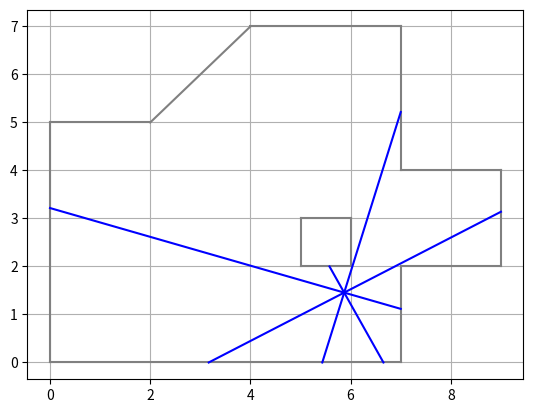

Source code (Python):
import numpy as np
import scipy.linalg as sc
from math import *
import matplotlib.pyplot as plt
from scipy.linalg import sqrtm, expm, norm, block_diag
import random

def ex3_5():
    #2000 points aléatoires (a,b) stockés dans P
    P = np.zeros((2000, 2))
    a_b = []
    b_b=[]
    a_r = []
    b_r = []
    for i in range(2000):
        P[i]= np.array([random.uniform(0,2), random.uniform(0,2)])
    y_true = np.array([0,1,2.5, 4.1, 5.8, 7.5])
    C = np.array([1,1])
    plt.figure()
    plt.grid()
    for i in range(2000):
        count = 0
        X = np.array([[0], [0]])
        #Pour les 2000 poinrs aléatoires, on vérifie que X1, ..., X5 remplissent bien le critère (<0.5) pour les stocker dans les listes rouges
        if np.abs(y_true[0] - C @ X) < 0.5:
            count += 1
        for k in range(1,5):
            X = np.array([[1, 0],[P[i,0], 0.3]])@X + np.array([[P[i,1]], [1-P[i,1]]]).reshape((2,1))
            if np.abs(y_true[k]-C@X)<0.5:
                count +=1
        if count ==5:
            a_r.append(P[i,0])
            b_r.append(P[i,1])
        #les autres points sont stockés dans les listes bleues
        else :
            a_b.append(P[i, 0])
            b_b.append(P[i, 1])
    plt.scatter(a_b, b_b, color = 'blue', label = 'refusé')
    plt.scatter(a_r, b_r, color = 'red', label = "accepté")
    plt.xlabel('a')
    plt.ylabel('b')
    plt.legend()
    plt.title('Points (a,b) acceptables par Monté Carlo')
    plt.show()

A = np.array([[0,7,7,9,9,7,7,4,2,0,5,6,6,5],
                  [0,0,2,2,4,4,7,7,5,5,2,2,3,3]])
B = np.array([[7,7,9,9,7,7,4,2,0,0,6,6,5,5],
                  [0,2,2,4,4,7,7,5,5,0,2,3,3,2]])
Y = np.array([6.4, 3.6, 2.3, 2.1, 1.7, 1.6, 3.0, 3.1])

#liste des 8 distances enregistrées par le lidar
def f(p):
    D = []
    m = np.array([p[0], p[1]])
    #balayage angulaire : pour chaque angle
    for i in range(8):
        u = np.array([[np.cos(p[2]+ i*np.pi/4),np.sin(p[2]+ i*np.pi/4)]])
        #valeur de référence très grande pour pouvoir prendre un min  sur les distances
        ref = 1000
        #Pour chaque colonne de A et B (murs)
        for j in range(A.shape[1]):
            #np.array( [x , y] ) -> np.array( [ [x] , [y] ] ) -> np.array( [ [x , y] ] )
            a = A[:,j].reshape((2,1)).T
            b = B[:,j].reshape((2,1)).T
            #Si vérification d'obstacle avec déterminant, on enregistre d pourvu que ce soit la plus faible des distances si 2 murs sont traversés
            if np.linalg.det(np.concatenate((a-m, u), axis = 0))*np.linalg.det(np.concatenate((b-m, u), axis = 0))<=0 and np.linalg.det(np.concatenate((a-m, b-a), axis = 0))*np.linalg.det(np.concatenate((u, b-a), axis = 0))>=0:
                d = np.linalg.det(np.concatenate((a-m, b-a), axis = 0))/np.linalg.det(np.concatenate((u, b-a), axis = 0))
                d = min(ref, d)
                ref = d
        D.append(ref)
    return D


def draw_room():
    plt.grid()
    for j in range(A.shape[1]):
        #plt.plot([xA, xB], [yA, yB])
        plt.plot(np.array([A[0,j], B[0, j]]), np.array([A[1,j], B[1,j]]), color = 'grey')

#y = f(p) (la liste des 8 distances)
def draw_rob(p, y, clr='red'):
    #pour chaque angle
    for i in range(8):
        #plt.plot([x, x+d*cos(theta)], [y, y + d*sin(theta)])
        plt.plot(p[0]+ np.array([0, y[i]*np.cos(p[2]+ i*np.pi/4)]), p[1] + np.array([0, y[i]*np.sin(p[2] + i*np.pi/4)]), color = clr)

def update_rob(p,y, clr ='red'):
    my_plot, = plt.plot([], [], color = clr)
    X=  np.zeros((8,2))
    Y = np.zeros((8,2))
    for i in range(8):
        X[i] = p[0] + np.array([0, y[i] * np.cos(p[2] + i * np.pi / 4)])
        Y[i] = p[1] + np.array([0, y[i] * np.sin(p[2] + i * np.pi / 4)])
    my_plot.set_data(X, Y)  # ligne qui permet l'animation de la courbe
    plt.pause(1e-2)  # ceci est necessaire pour afficher l'animation
    my_plot.remove()

def test():
    p = np.array([3,4,np.pi/8])
    draw_room()
    draw_rob(p, f(p))

def recuit():
    T= 5
    p0 = np.array([random.uniform(0,4),random.uniform(0,4),random.uniform(0,1)])
    yc = f(p0)
    draw_room()
    while T>1e-2:
        x = random.uniform(-1  ,1)
        y= random.uniform(-1,1)
        theta =  random.uniform(0, 2*np.pi)
        p1 = p0 + T*np.array([x,y,theta])
        j0 = np.linalg.norm(f(p0) - Y)
        j1 = np.linalg.norm(f(p1) - Y)
        if j1<j0:
            p0 = p1
            print("Température = {}, p = {}, yc = {}, norm = {}, ".format(T, p0, f(p0), np.linalg.norm(f(p0)-Y)))
            update_rob(p1, f(p1), 'green')
        T = 0.965*T
        update_rob(p1, f(p1))
    draw_rob(p0,f(p0), 'blue')
    print("p0 = {}, yc = {}, ||y - yc|| = {}".format(p0, f(p0), np.linalg.norm(Y-f(p0))))

recuit()





